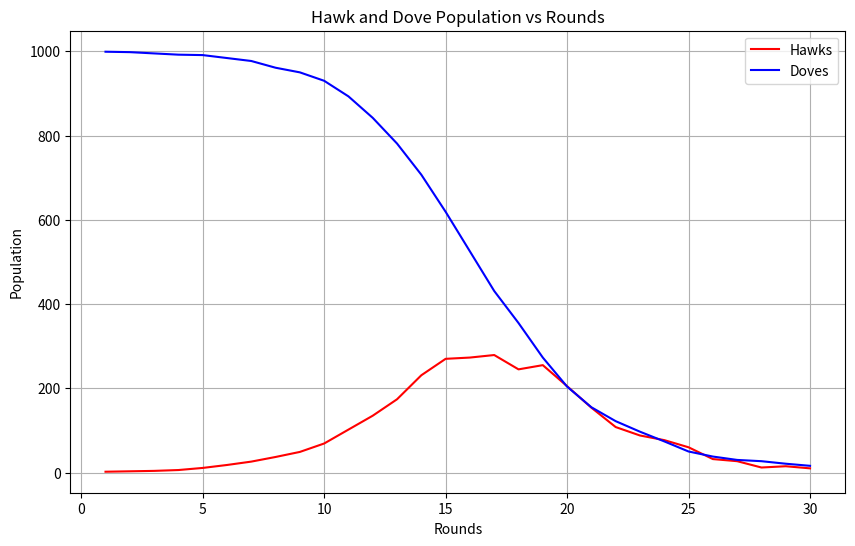

The matplotlib source for this figure:
import random
import matplotlib.pyplot as plt
class Player:
    def __init__(self, type):
        self.type = type
        self.food = 0

    def reset_food(self):
        self.food = 0

    def gain_food(self, amount):
        self.food += amount

class Simulation:
    def __init__(self, num_hawks, num_doves):
        self.population = [Player('Hawk') for _ in range(num_hawks)] + [Player('Dove') for _ in range(num_doves)]

    def pair_and_play(self):
        random.shuffle(self.population)
        next_population = []

        for i in range(0, len(self.population), 2):
            if i + 1 >= len(self.population):
                break

            player1 = self.population[i]
            player2 = self.population[i + 1]

            if player1.type == 'Hawk' and player2.type == 'Dove':
                player1.gain_food(1.5)
                player2.gain_food(0.5)
                if random.random() < 0.5:
                    next_population.append(Player('Dove'))
                if player1.food >= 1.5 and random.random() < 0.5:
                    next_population.append(Player('Hawk'))
            elif player1.type == 'Dove' and player2.type == 'Hawk':
                player2.gain_food(1.5)
                player1.gain_food(0.5)
                if random.random() < 0.5:
                    next_population.append(Player('Dove'))
                if player2.food >= 1.5 and random.random() < 0.5:
                    next_population.append(Player('Hawk'))
            elif player1.type == 'Dove' and player2.type == 'Dove':
                player1.gain_food(1)
                player2.gain_food(1)
            elif player1.type == 'Hawk' and player2.type == 'Hawk':
                continue  # Both Hawks die

        for player in self.population:
            if player.food >= 1:
                next_population.append(Player(player.type))   # Survives
            # elif player.food > 0:
            #     next_population.append(Player(player.type)) 

            player.reset_food()

        self.population = next_population

    def run_simulation(self, rounds):
        hawks_count=[]
        doves_count=[]
        for round in range(rounds):
            self.pair_and_play()
            num_hawks = sum(1 for player in self.population if player.type == 'Hawk')
            num_doves = sum(1 for player in self.population if player.type == 'Dove')
            hawks_count.append(num_hawks)
            doves_count.append(num_doves)
            print(f"Round {round + 1}: Hawks = {num_hawks}, Doves = {num_doves}")

        return hawks_count,doves_count

# Initialize and run the simulation
num_hawks = 1
num_doves = 1000
rounds = 30

simulation = Simulation(num_hawks, num_doves)
hawk_counts,dove_counts=simulation.run_simulation(rounds)


# Plotting the results
plt.figure(figsize=(10, 6))
plt.plot(range(1, rounds + 1), hawk_counts, label='Hawks', color='r')
plt.plot(range(1, rounds + 1), dove_counts, label='Doves', color='b')
plt.xlabel('Rounds')
plt.ylabel('Population')
plt.title('Hawk and Dove Population vs Rounds')
plt.legend()
plt.grid(True)
plt.show()
